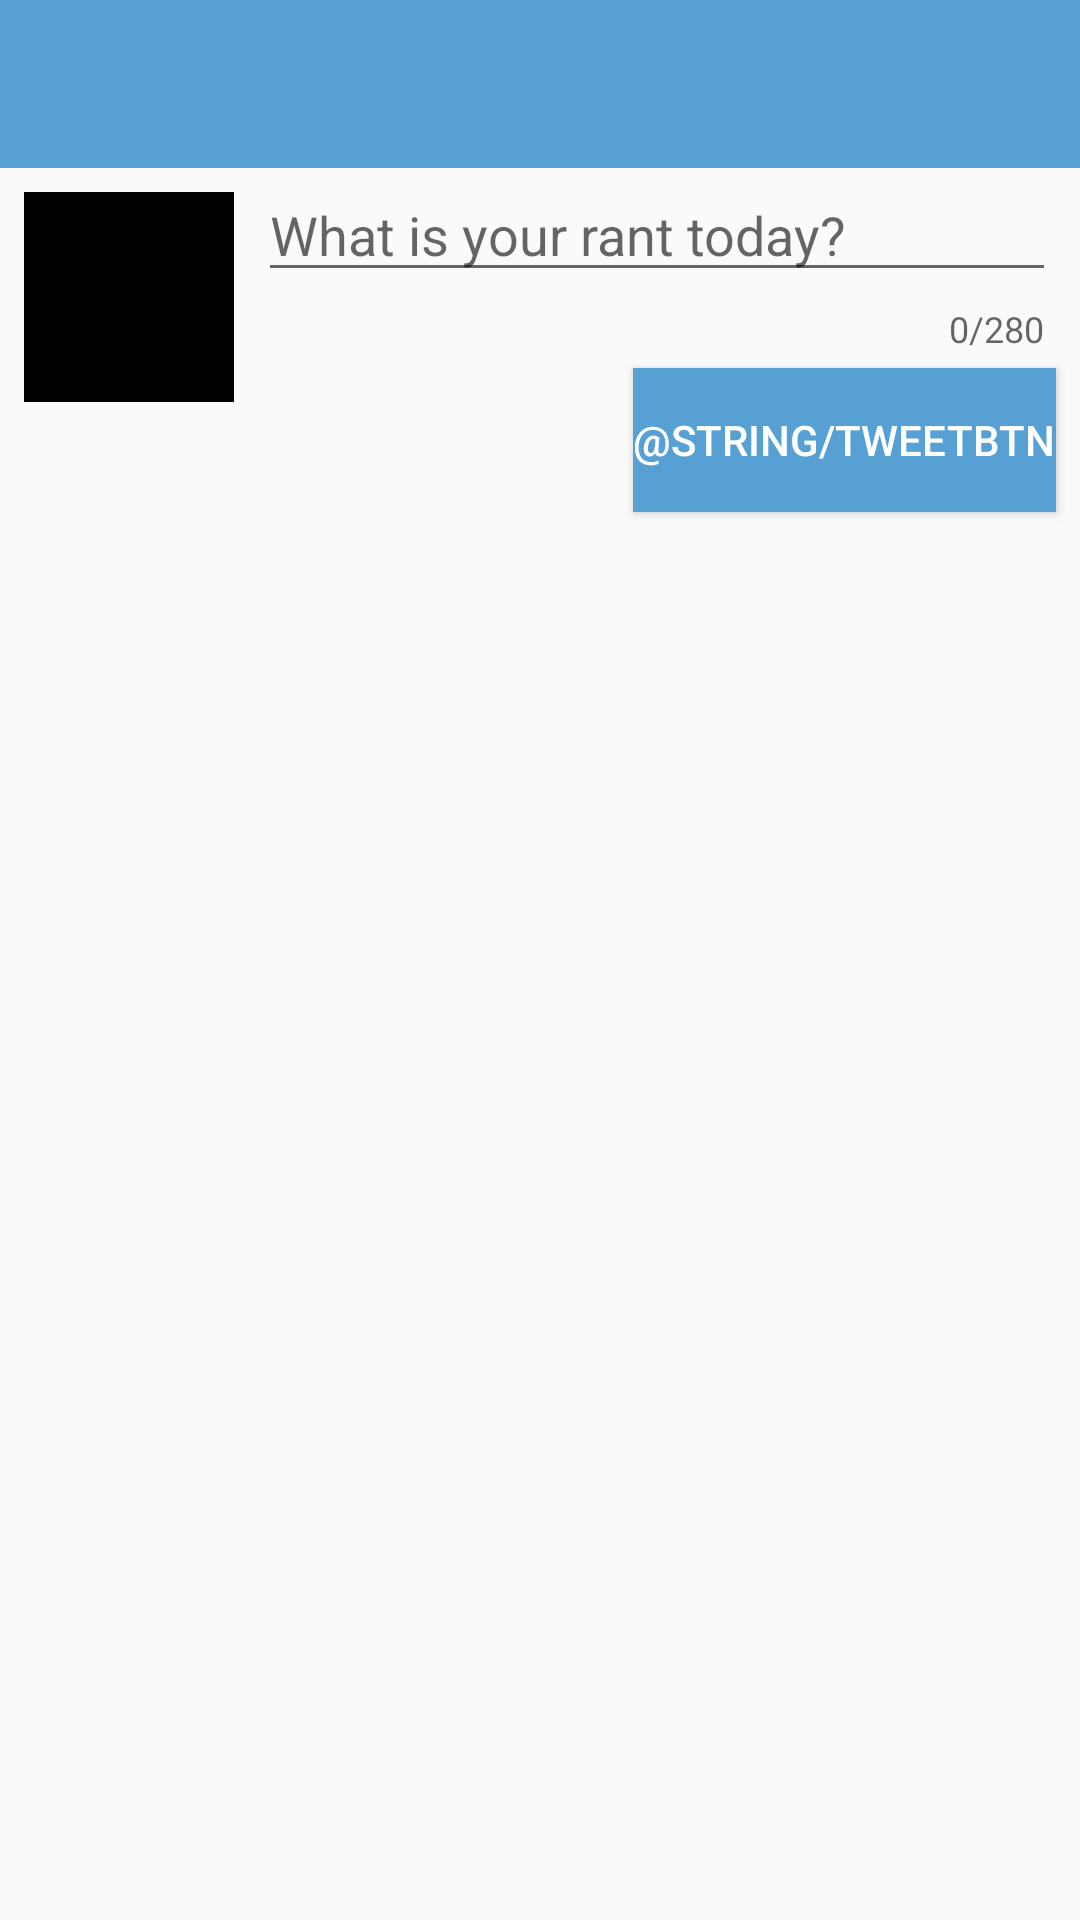

Reconstruct the res/layout file that produces this screen, plus the resources it refers to.
<!-- AndroidManifest.xml: application theme AppTheme -->
<!-- res/layout/activity_compose.xml -->
<?xml version="1.0" encoding="utf-8"?>
<android.support.constraint.ConstraintLayout
    xmlns:android="http://schemas.android.com/apk/res/android"
    xmlns:app="http://schemas.android.com/apk/res-auto"
    xmlns:tools="http://schemas.android.com/tools"
    android:layout_width="match_parent"
    android:layout_height="match_parent"
    tools:context=".ComposeActivity">

    <android.support.v7.widget.Toolbar
        android:id="@+id/toolbar"
        android:layout_width="0dp"
        android:layout_height="wrap_content"
        android:background="?attr/colorPrimary"
        android:minHeight="?attr/actionBarSize"
        app:title=" "
        app:layout_constraintEnd_toEndOf="parent"
        app:layout_constraintHorizontal_bias="1.0"
        app:layout_constraintStart_toStartOf="parent"
        app:layout_constraintTop_toTopOf="parent"></android.support.v7.widget.Toolbar>

    <android.support.design.widget.TextInputLayout
        android:id="@+id/tilLayout"
        android:layout_width="0dp"
        android:layout_height="wrap_content"
        android:layout_marginStart="8dp"
        android:layout_marginEnd="8dp"
        app:counterEnabled="true"
        app:counterMaxLength="280"
        app:hintAnimationEnabled="false"
        app:hintEnabled="false"
        app:layout_constraintEnd_toEndOf="parent"
        app:layout_constraintStart_toEndOf="@+id/ivProfileImage"
        app:layout_constraintTop_toBottomOf="@+id/toolbar">

        <EditText
            android:id="@+id/etCompose"
            android:layout_width="match_parent"
            android:layout_height="wrap_content"
            android:ems="10"
            android:gravity="start|top"
            android:hint="@string/etHint"
            android:inputType="textCapSentences|textMultiLine"
            android:textColorHighlight="@color/highlightColour"
            app:layout_constraintEnd_toEndOf="parent"
            app:layout_constraintStart_toStartOf="parent"
            app:layout_constraintTop_toTopOf="parent" />

    </android.support.design.widget.TextInputLayout>

    <Button
        android:id="@+id/btnTweet"
        android:layout_width="wrap_content"
        android:layout_height="wrap_content"
        android:layout_marginTop="5dp"
        android:layout_marginEnd="8dp"
        android:background="@color/highlightColour"
        android:onClick="onSubmit"
        android:text="@string/tweetBtn"
        android:textColor="#FFFFFF"
        app:layout_constraintEnd_toEndOf="parent"
        app:layout_constraintTop_toBottomOf="@+id/tilLayout" />

    <ImageView
        android:id="@+id/ivProfileImage"
        android:layout_width="70dp"
        android:layout_height="70dp"
        android:layout_marginStart="8dp"
        android:layout_marginTop="8dp"
        app:layout_constraintStart_toStartOf="parent"
        app:layout_constraintTop_toBottomOf="@+id/toolbar"
        app:srcCompat="@android:color/black" />

</android.support.constraint.ConstraintLayout>
<!-- resources referenced by this layout -->
<resources>
  <color name="highlightColour">#56A0D3</color>
  <string name="etHint">What is your rant today?</string>
  <style name="AppTheme" parent="AppBaseTheme">
          
      </style>
  <style name="AppBaseTheme" parent="Theme.AppCompat.Light.DarkActionBar">
          
          <item name="colorPrimary">#56A0D3</item>
      </style>
</resources>
